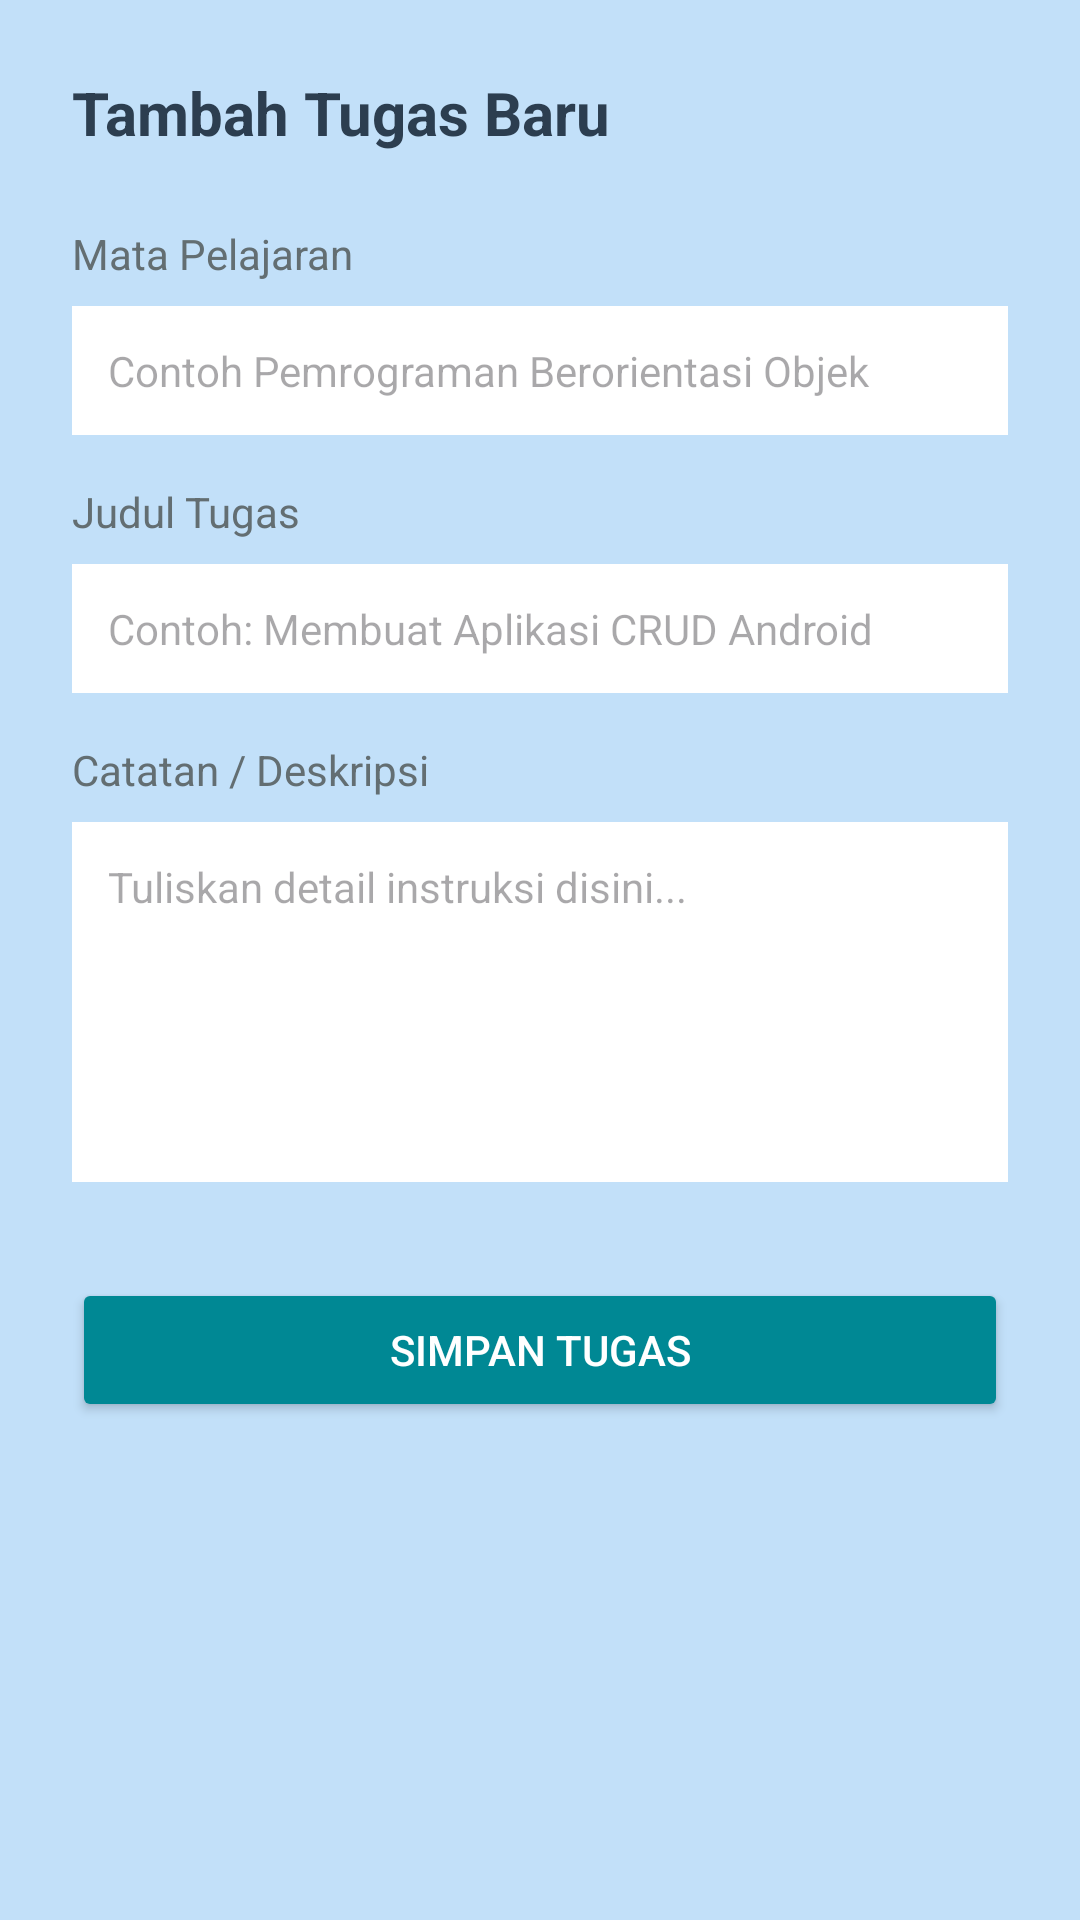

Reconstruct the res/layout file that produces this screen, plus the resources it refers to.
<!-- AndroidManifest.xml: application theme Theme.ManagementApp -->
<!-- res/layout/activity_add_task.xml -->
<?xml version="1.0" encoding="utf-8"?>
<androidx.constraintlayout.widget.ConstraintLayout xmlns:android="http://schemas.android.com/apk/res/android"
    xmlns:app="http://schemas.android.com/apk/res-auto"
    xmlns:tools="http://schemas.android.com/tools"
    android:layout_width="match_parent"
    android:layout_height="match_parent"
    android:background="#C2E0F9"
    android:padding="24dp"
    tools:context="AddTaskActivity">

    
    <TextView
        android:layout_width="wrap_content"
        android:layout_height="wrap_content"
        android:id="@+id/tvFormTitle"
        android:text="Tambah Tugas Baru"
        android:textSize="20sp"
        android:textStyle="bold"
        android:textColor="#2C3E50"
        app:layout_constraintTop_toTopOf="parent"
        app:layout_constraintStart_toStartOf="parent"/>

   
    <TextView
        android:layout_width="wrap_content"
        android:layout_height="wrap_content"
        android:id="@+id/labelMapel"
        android:text="Mata Pelajaran"
        android:textSize="14sp"
        android:textColor="#636E72"
        android:layout_marginTop="24dp"
        app:layout_constraintTop_toBottomOf="@id/tvFormTitle"
        app:layout_constraintStart_toStartOf="parent"/>

    <EditText
        android:layout_width="0dp"
        android:layout_height="wrap_content"
        android:hint="Contoh Pemrograman Berorientasi Objek"
        android:id="@+id/editMapel"
        android:textSize="14sp"
        android:inputType="text"
        android:background="@color/white"
        android:padding="12dp"
        android:layout_marginTop="8dp"
        app:layout_constraintTop_toBottomOf="@id/labelMapel"
        app:layout_constraintStart_toStartOf="parent"
        app:layout_constraintEnd_toEndOf="parent"/>

    
    <TextView
        android:layout_width="wrap_content"
        android:layout_height="wrap_content"
        android:id="@+id/labelTugas"
        android:text="Judul Tugas"
        android:textSize="14sp"
        android:textColor="#636E72"
        android:layout_marginTop="16dp"
        app:layout_constraintTop_toBottomOf="@id/editMapel"
        app:layout_constraintStart_toStartOf="parent"/>

    <EditText
        android:layout_width="0dp"
        android:layout_height="wrap_content"
        android:id="@+id/editJudulTugas"
        android:hint="Contoh: Membuat Aplikasi CRUD Android"
        android:textSize="14sp"
        android:inputType="text"
        android:background="#FFFFFF"
        android:padding="12dp"
        android:layout_marginTop="8dp"
        app:layout_constraintTop_toBottomOf="@id/labelTugas"
        app:layout_constraintStart_toStartOf="parent"
        app:layout_constraintEnd_toEndOf="parent"/>

    
    <TextView
        android:layout_width="wrap_content"
        android:layout_height="wrap_content"
        android:id="@+id/labelDeskripsi"
        android:text="Catatan / Deskripsi"
        android:textSize="14sp"
        android:textColor="#636E72"
        app:layout_constraintTop_toBottomOf="@id/editJudulTugas"
        app:layout_constraintStart_toStartOf="parent"
        android:layout_marginTop="16dp"/>

    <EditText
        android:layout_width="0dp"
        android:layout_height="120dp"
        android:id="@+id/editDeskripsi"
        android:gravity="top|start"
        android:hint="Tuliskan detail instruksi disini..."
        android:textSize="14sp"
        android:inputType="textMultiLine"
        android:background="#FFFFFF"
        android:padding="12dp"
        app:layout_constraintTop_toBottomOf="@id/labelDeskripsi"
        app:layout_constraintStart_toStartOf="parent"
        app:layout_constraintEnd_toEndOf="parent"
        android:layout_marginTop="8dp"/>

    
    <Button
        android:layout_width="0dp"
        android:layout_height="wrap_content"
        android:id="@+id/tombolSave"
        android:text="Simpan Tugas"
        android:backgroundTint="#008894"
        android:textColor="#FFFFFF"
        android:padding="14dp"
        app:layout_constraintTop_toBottomOf="@id/editDeskripsi"
        app:layout_constraintStart_toStartOf="parent"
        app:layout_constraintEnd_toEndOf="parent"
        android:layout_marginTop="32dp"/>




</androidx.constraintlayout.widget.ConstraintLayout>
<!-- resources referenced by this layout -->
<resources>
  <style name="Theme.ManagementApp" parent="Base.Theme.ManagementApp" />
  <style name="Base.Theme.ManagementApp" parent="Theme.Material3.DayNight.NoActionBar">
          
          
      </style>
  <!-- not gathered from this repository: default colours our renderer supplied (Android Studio template values) -->
  <color name="white">#FFFFFFFF</color>
</resources>
